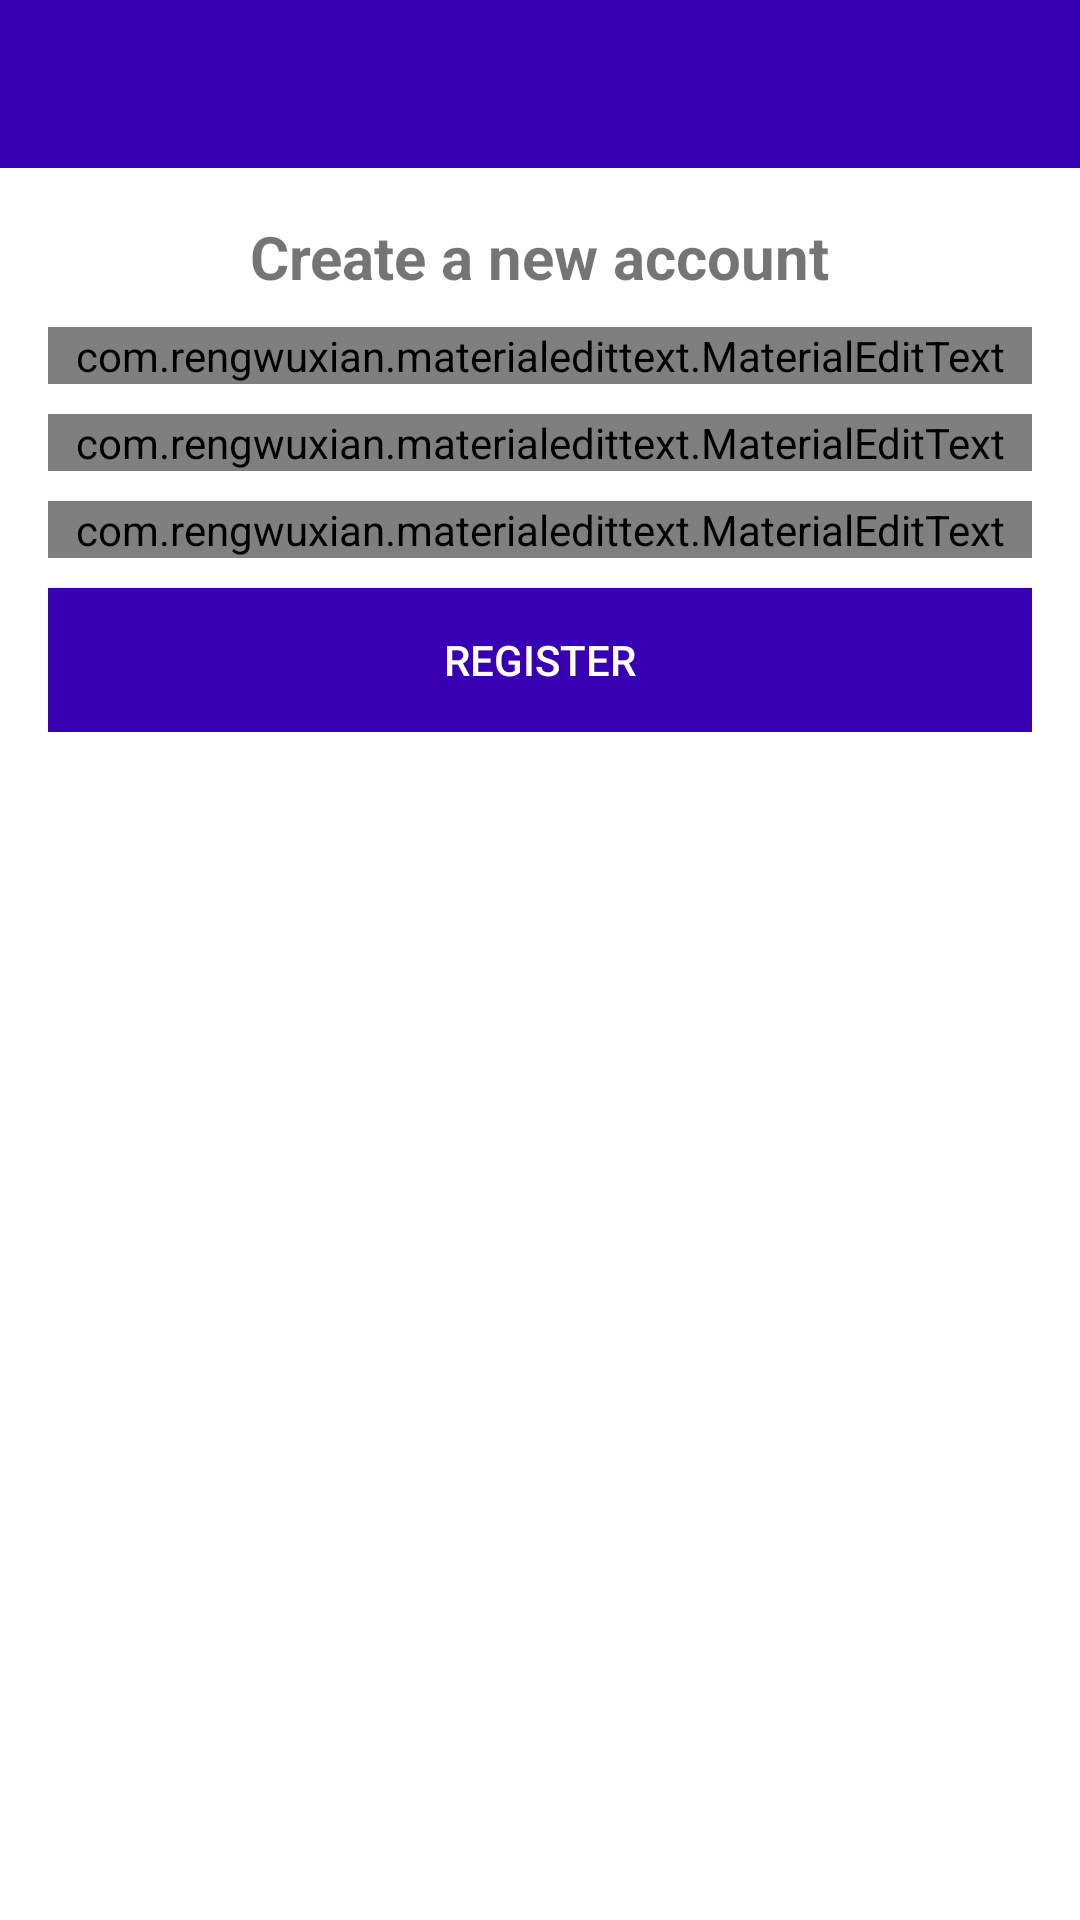

Write the Android layout XML for this screen, with the resource values it uses.
<!-- AndroidManifest.xml: application theme Theme.JavaChatApp -->
<!-- res/layout/activity_register.xml -->
<?xml version="1.0" encoding="utf-8"?>
<RelativeLayout xmlns:android="http://schemas.android.com/apk/res/android"
    xmlns:app="http://schemas.android.com/apk/res-auto"
    xmlns:tools="http://schemas.android.com/tools"
    android:layout_width="match_parent"
    android:layout_height="match_parent"
    tools:context=".RegisterActivity">

    <include
        android:id="@+id/toolbar"
        layout="@layout/bar_layout"/>

    <LinearLayout
        android:layout_width="match_parent"
        android:layout_height="wrap_content"
        android:orientation="vertical"
        android:gravity="center_horizontal"
        android:layout_below="@id/toolbar"
        android:padding="16dp">

        <TextView
            android:layout_width="wrap_content"
            android:layout_height="wrap_content"
            android:text="Create a new account"
            android:textSize="20sp"
            android:textStyle="bold"/>

        <com.rengwuxian.materialedittext.MaterialEditText
            android:layout_width="match_parent"
            android:layout_height="wrap_content"
            android:id="@+id/username"
            android:layout_marginTop="10dp"
            app:met_floatingLabel="normal"
            android:hint="Username"/>

        <com.rengwuxian.materialedittext.MaterialEditText
            android:layout_width="match_parent"
            android:layout_height="wrap_content"
            android:id="@+id/email"
            android:inputType="textEmailAddress"
            android:layout_marginTop="10dp"
            app:met_floatingLabel="normal"
            android:hint="Email"/>

        <com.rengwuxian.materialedittext.MaterialEditText
            android:layout_width="match_parent"
            android:layout_height="wrap_content"
            android:id="@+id/password"
            android:inputType="textPassword"
            android:layout_marginTop="10dp"
            app:met_floatingLabel="normal"
            android:hint="Password"/>

        <Button
            android:layout_width="match_parent"
            android:layout_height="wrap_content"
            android:text="register"
            android:id="@+id/btn_register"
            android:background="@color/colorPrimaryDark"
            android:layout_marginTop="10dp"
            android:textColor="#fff"/>



    </LinearLayout>

</RelativeLayout>
<!-- res/layout/bar_layout.xml (included above) -->
<?xml version="1.0" encoding="utf-8"?>
<androidx.appcompat.widget.Toolbar
    xmlns:android="http://schemas.android.com/apk/res/android" android:layout_width="match_parent"
    android:layout_height="wrap_content"
    xmlns:app="http://schemas.android.com/apk/res-auto"
    android:id="@+id/toolbar"
    android:background="@color/colorPrimaryDark"
    android:theme="@style/Base.ThemeOverlay.AppCompat.Dark.ActionBar"
    app:popupTheme="@style/MenuStyle">

</androidx.appcompat.widget.Toolbar>
<!-- resources referenced by this layout -->
<resources>
  <style name="MenuStyle" parent="Theme.AppCompat.Light">
          <item name="android:background">@android:color/white</item>
      </style>
  <style name="Theme.JavaChatApp" parent="Theme.MaterialComponents.DayNight.NoActionBar">
          
  
          <item name="colorPrimaryVariant">@color/purple_700</item>
          <item name="colorOnPrimary">@color/white</item>
          
          <item name="colorSecondary">@color/teal_200</item>
          <item name="colorSecondaryVariant">@color/teal_700</item>
          <item name="colorOnSecondary">@color/black</item>
          
          <item name="android:statusBarColor" tools:targetApi="l">?attr/colorPrimaryVariant</item>
          
          <item name="colorPrimary">@color/colorPrimary</item>
          <item name="colorPrimaryDark">@color/colorPrimaryDark</item>
  
      </style>
  <!-- not gathered from this repository: default colours our renderer supplied (Android Studio template values) -->
  <color name="purple_700">#FF3700B3</color>
  <color name="teal_200">#FF03DAC5</color>
  <color name="teal_700">#FF018786</color>
  <color name="black">#FF000000</color>
  <color name="white">#FFFFFFFF</color>
  <color name="colorPrimary">#FF6200EE</color>
  <color name="colorPrimaryDark">#FF3700B3</color>
</resources>
